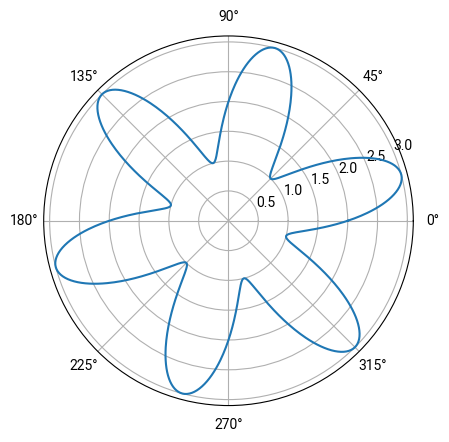
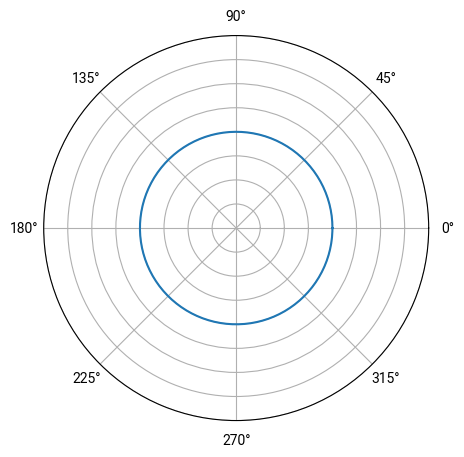
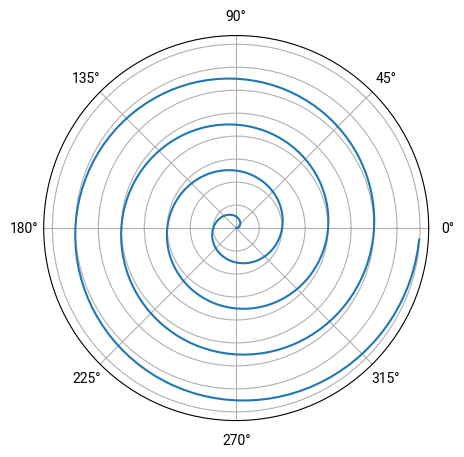
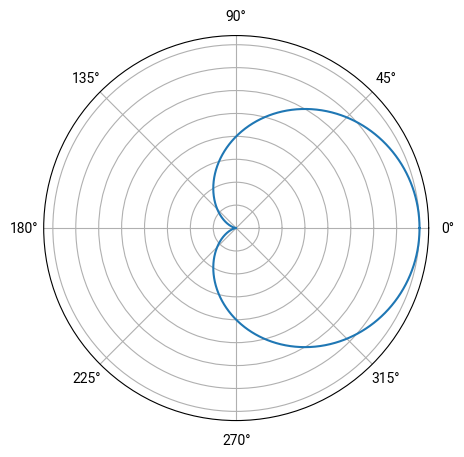
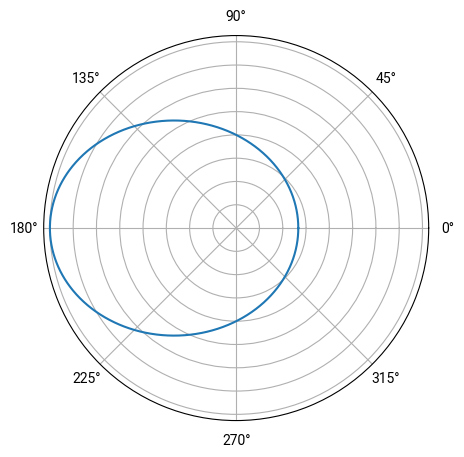
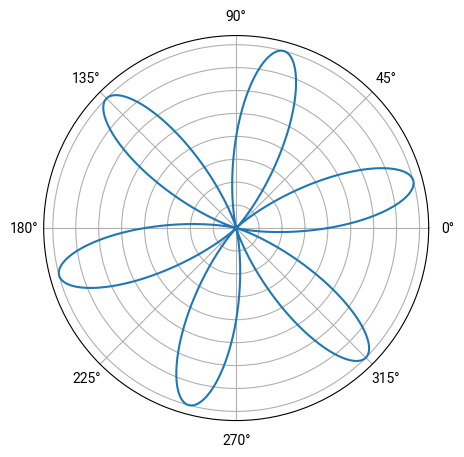
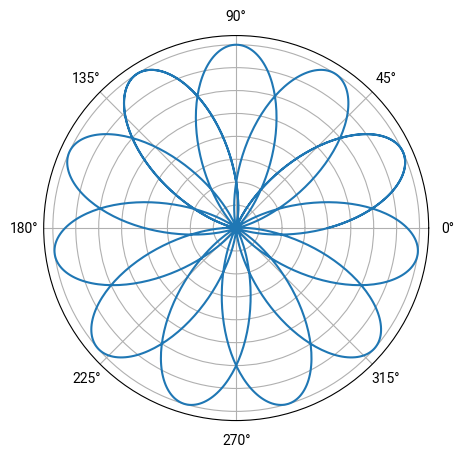
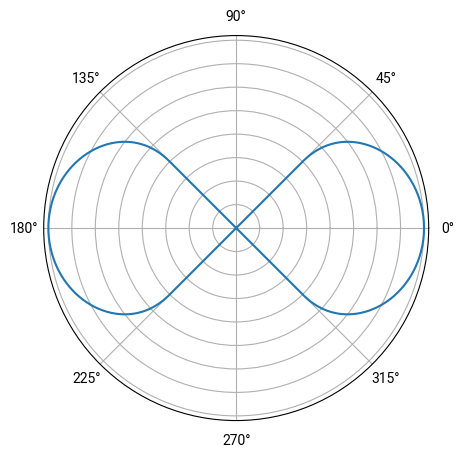
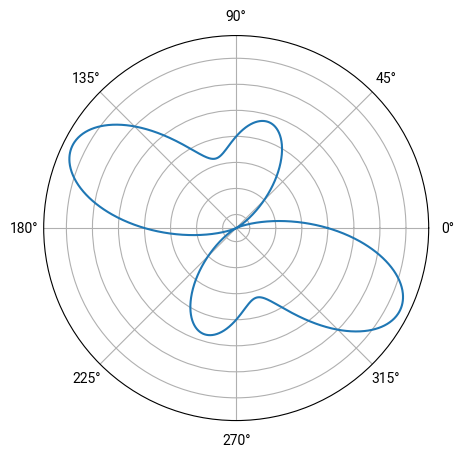
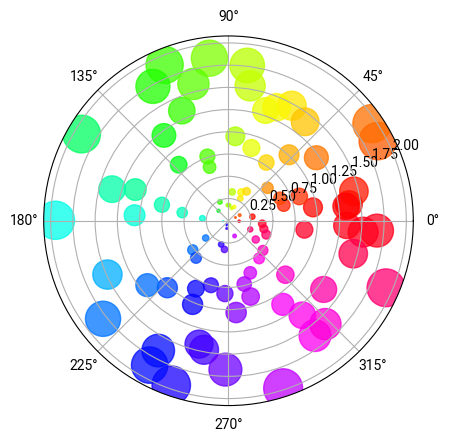
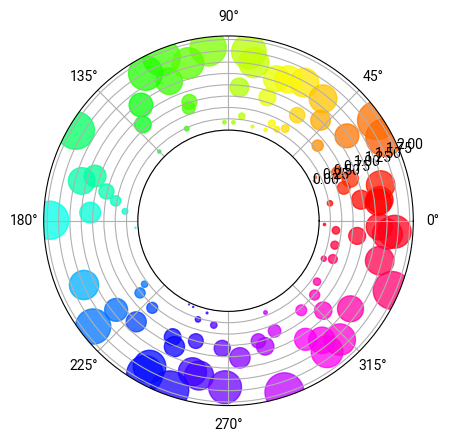
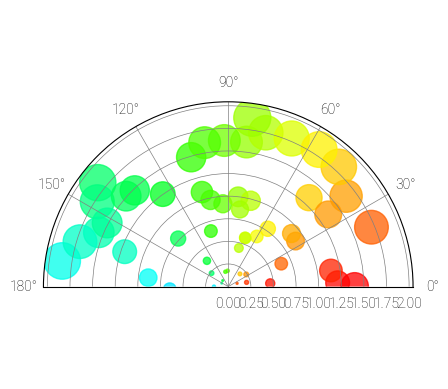
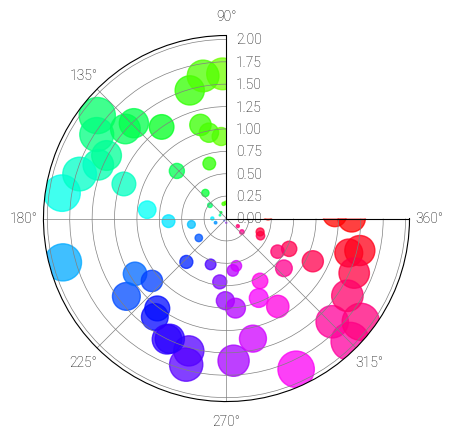
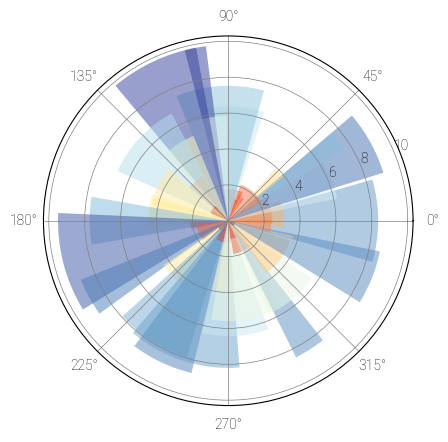
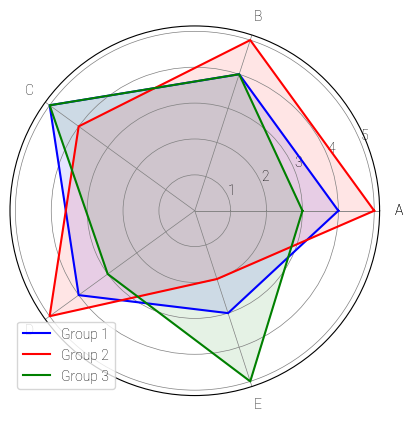
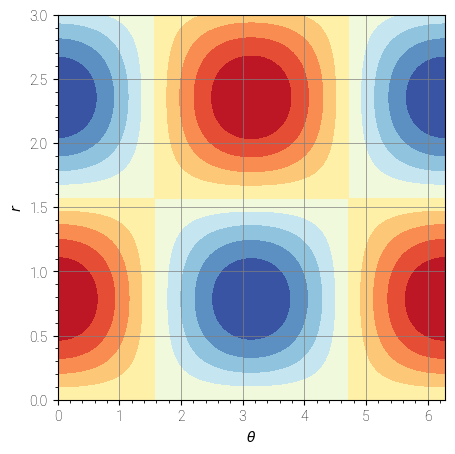

Write Python code to recreate these figures, in order.
#!/usr/bin/env python3
# -*- coding: utf-8 -*-
"""
Created on Sun Jun 23 14:49:20 2024

[redacted]
Chapter 9 极坐标绘图 | Book 2《可视之美》

"""

#%%%%%%%%%%%%%%%%%%%%%%%%%%%%%%%%%%%%%%%%%%%%%%%%%%%%%%%%%%%%%%%%%% 极坐标线图
# 导入包
import numpy as np
import matplotlib.pyplot as plt

import os

# 如果文件夹不存在，创建文件夹
if not os.path.isdir("Figures"):
    os.makedirs("Figures")


# 产生数据

theta_array = np.linspace(0, 2 * np.pi, 1000)
# 极角
r_array = 2 + np.sin(6 * theta_array)
# 极径

# 可视化
fig, ax = plt.subplots(subplot_kw={'projection': 'polar'})
ax.plot(theta_array, r_array)
fig.savefig('Figures/极坐标线图.svg', format='svg')


#%%%%%%%%%%%%%%%%%%%%%%%%%%%%%%%%%%%%%%%%%%%%%%%%%%%%%%%%%%%%%%%%%%  更多极坐标线图
# 导入包
import numpy as np
import matplotlib.pyplot as plt

import os

# 如果文件夹不存在，创建文件夹
if not os.path.isdir("Figures"):
    os.makedirs("Figures")

## 正圆
theta_array = np.linspace(0,2*np.pi, 200)
r_array     = np.ones_like(theta_array)

fig = plt.figure(figsize = (5,5))
ax = fig.add_subplot(projection='polar')
ax.plot(theta_array, r_array)
ax.set_rmax(2)
ax.set_rmin(0)
ax.set_rlabel_position(22.5)  # Move radial labels away from plotted line
ax.grid(True)
ax.set_yticklabels([])
fig.savefig('Figures/正圆.svg', format='svg')


# 阿基米德螺线
r_array = np.arange(0, 4, 0.01)
theta_array = 2 * np.pi * r_array

fig = plt.figure(figsize = (5,5))
ax = fig.add_subplot(projection='polar')
ax.plot(theta_array, r_array)
ax.set_rmin(r_array.min())
ax.set_rlabel_position(22.5)
ax.grid(True)
ax.set_yticklabels([])
fig.savefig('Figures/阿基米德螺线.svg', format='svg')



# 心形曲线
theta_array = np.linspace(0,2*np.pi, 2000)
r_array     = 2 + 2*np.cos(theta_array)

fig = plt.figure(figsize = (5,5))
ax = fig.add_subplot(projection='polar')

ax.plot(theta_array, r_array)
ax.set_rmin(r_array.min())

ax.set_rlabel_position(22.5)
ax.grid(True)
ax.set_yticklabels([])
fig.savefig('Figures/心形曲线.svg', format='svg')


# 椭圆
theta_array = np.linspace(0,2*np.pi, 2000)
r_array     = 1/(1 + 0.5*np.cos(theta_array))

fig = plt.figure(figsize = (5,5))
ax = fig.add_subplot(projection='polar')

ax.plot(theta_array, r_array)
ax.set_rmin(0)

ax.set_rlabel_position(22.5)
ax.grid(True)
ax.set_yticklabels([])
fig.savefig('Figures/椭圆.svg', format='svg')



# 玫瑰线
theta_array = np.linspace(0,2*np.pi, 2000)
r_array     = 2*np.sin(6*theta_array)

fig = plt.figure(figsize = (5,5))
ax = fig.add_subplot(projection='polar')

ax.plot(theta_array, r_array)
ax.set_rmin(r_array.min())

ax.set_rlabel_position(22.5)
ax.grid(True)
ax.set_yticklabels([])
fig.savefig('Figures/玫瑰线.svg', format='svg')


# 玫瑰线，有理数
theta_array = np.linspace(0,7*np.pi, 2000)
r_array     = 2*np.sin(11/3*theta_array)

fig = plt.figure(figsize = (5,5))
ax = fig.add_subplot(projection='polar')

ax.plot(theta_array, r_array)
ax.set_rmin(r_array.min())

ax.set_rlabel_position(22.5)
ax.grid(True)
ax.set_yticklabels([])
fig.savefig('Figures/玫瑰线，有理数.svg', format='svg')


# 双纽线

a = 2
t = np.linspace(0, 2*np.pi, 200)
sint = np.sin(t)
cost = np.cos(t)
theta = np.arctan2(sint*cost, cost)
r = a*np.abs(cost) / np.sqrt(1 + sint**2)

fig = plt.figure(figsize = (5,5))
ax = fig.add_subplot(projection='polar')

ax.plot(theta, r)
ax.set_rmin(r_array.min())

ax.set_rlabel_position(22.5)
ax.grid(True)
ax.set_yticklabels([])
fig.savefig('Figures/双纽线.svg', format='svg')




# 蝴蝶翼
theta_array = np.linspace(0,2*np.pi, 2000)
r_array = 1 - np.cos(theta_array)*np.sin(3*theta_array)

fig = plt.figure(figsize = (5,5))
ax = fig.add_subplot(projection='polar')

ax.plot(theta_array, r_array)
ax.set_rlabel_position(22.5)
ax.set_rmin(r_array.min())
ax.grid(True)
ax.set_yticklabels([])
fig.savefig('Figures/蝴蝶翼.svg', format='svg')





#%%%%%%%%%%%%%%%%%%%%%%%%%%%%%%%%%%%%%%%%%%%%%%%%%%%%%%%%%%%%%%%%%% 极坐标散点图
#%% 导入包
import numpy as np
import matplotlib.pyplot as plt

import os

# 如果文件夹不存在，创建文件夹
# if not os.path.isdir("Figures"):
    # os.makedirs("Figures")



# 随机数数量
num = 100
r = 2 * np.random.rand(num)
theta = 2 * np.pi * np.random.rand(num)
area = 200 * r**2
# 散点面积

colors = theta


## 1
fig = plt.figure()
ax = fig.add_subplot(projection='polar')
ax.scatter(theta, r, c=colors, s=area, cmap='hsv', alpha=0.75)

# fig.savefig('Figures/极坐标散点图_1.svg', format='svg')
plt.show()


## 2
fig = plt.figure()
ax = fig.add_subplot(projection='polar')
c = ax.scatter(theta, r, c=colors, s=area, cmap='hsv', alpha=0.75)

ax.set_rorigin(-2)
# 改变极轴
# set_rorigin 是用于极坐标图 (polar plot) 的一个方法，用于设置极坐标轴的原点位置。
# 默认情况下，极坐标轴的原点位置位于图形中心。
# set_rorigin 方法可以用来改变极坐标轴原点的位置，
# 它接受一个参数 value，用于设置极坐标轴的半径的起点位置。
# 例如，如果将 value 设置为负数，那么极坐标轴原点将会移动到图形中心的下方，
# 而如果将 value 设置为正数，那么极坐标轴原点将会移动到图形中心的上方。

# fig.savefig('Figures/极坐标散点图_2.svg', format='svg')
plt.show()




#%%%%%%%%%%%%%%%%%%%%%%%%%%%%%%%%%%%%%%%%%%%%%%%%%%%%%%%%%%%%%%%%%% 扇形散点图
import numpy as np
import matplotlib.pyplot as plt

p = plt.rcParams
p["font.sans-serif"] = ["Roboto"]
p["font.weight"] = "light"
p["ytick.minor.visible"] = True
p["xtick.minor.visible"] = True
p["axes.grid"] = True
p["grid.color"] = "0.5"
p["grid.linewidth"] = 0.5

# 随机数数量
num = 100
r = 2 * np.random.rand(num)
theta = 2 * np.pi * np.random.rand(num)
area = 200 * r**2
# 散点面积

colors = theta

fig = plt.figure()
ax = fig.add_subplot(projection='polar')
ax.scatter(theta, r, c=colors, s=area, cmap='hsv', alpha=0.75)

ax.set_thetamin(0)
ax.set_thetamax(180)
# fig.savefig('极坐标，扇形，1.svg', format='svg')
plt.show()

fig = plt.figure()
ax = fig.add_subplot(projection='polar')
c = ax.scatter(theta, r, c=colors, s=area, cmap='hsv', alpha=0.75)

ax.set_thetamin(90)
ax.set_thetamax(360)
fig.savefig('极坐标，扇形，2.svg', format='svg')
plt.show()



#%%%%%%%%%%%%%%%%%%%%%%%%%%%%%%%%%%%%%%%%%%%%%%%%%%%%%%%%%%%%%%%%%% 极坐标柱状图


# 导入包
import numpy as np
import matplotlib.pyplot as plt

import os

# 如果文件夹不存在，创建文件夹
if not os.path.isdir("Figures"):
    os.makedirs("Figures")


# 柱状图柱子个数
num = 50
theta = np.linspace(0.0, 2 * np.pi, num, endpoint=False)
# 360度均分

radii = 10 * np.random.rand(num)
# 随机数代表极轴长度

width = np.pi / 4 * np.random.rand(num)
# 宽度也是随机数

colors = plt.cm.RdYlBu(radii / 10.)

fig = plt.figure()
ax = fig.add_subplot(projection='polar')
ax.bar(theta, radii, width=width, bottom=0.0, color=colors, alpha=0.5)

fig.savefig('Figures/极坐标柱状图.svg', format='svg')






#%%%%%%%%%%%%%%%%%%%%%%%%%%%%%%%%%%%%%%%%%%%%%%%%%%%%%%%%%%%%%%%%%% 雷达图


import numpy as np
import matplotlib.pyplot as plt
import os


p = plt.rcParams
p["font.sans-serif"] = ["Roboto"]
p["font.weight"] = "light"
p["ytick.minor.visible"] = True
p["xtick.minor.visible"] = True
p["axes.grid"] = True
p["grid.color"] = "0.5"
p["grid.linewidth"] = 0.5


# 如果文件夹不存在，创建文件夹
if not os.path.isdir("Figures"):
    os.makedirs("Figures")


categories = ['A', 'B', 'C', 'D', 'E']
categories = [*categories, categories[0]]

Group_1 = [4, 4, 5, 4, 3]
Group_2 = [5, 5, 4, 5, 2]
Group_3 = [3, 4, 5, 3, 5]

Group_1 = [*Group_1, Group_1[0]]
Group_2 = [*Group_2, Group_2[0]]
Group_3 = [*Group_3, Group_3[0]]


fig = plt.figure()
ax = fig.add_subplot(projection='polar')
label_loc = np.linspace(start=0, stop=2 * np.pi, num=len(Group_1))
ax.plot(label_loc, Group_1, color = 'b', label='Group 1')
ax.fill(label_loc, Group_1, color = 'b', alpha=0.1)

ax.plot(label_loc, Group_2, color = 'r', label='Group 2')
ax.fill(label_loc, Group_2, color = 'r', alpha=0.1)

ax.plot(label_loc, Group_3, color = 'g', label='Group 3')
ax.fill(label_loc, Group_3, color = 'g', alpha=0.1)


lines, labels = plt.thetagrids(np.degrees(label_loc), labels=categories)
plt.legend()

# fig.savefig('Figures/雷达图.svg', format='svg')




#%%%%%%%%%%%%%%%%%%%%%%%%%%%%%%%%%%%%%%%%%%%%%%%%%%%%%%%%%%%%%%%%%% 极坐标等高线



import matplotlib.pyplot as plt
import numpy as np

p = plt.rcParams
p["font.sans-serif"] = ["Roboto"]
p["font.weight"] = "light"
p["ytick.minor.visible"] = True
p["xtick.minor.visible"] = True
p["axes.grid"] = True
p["grid.color"] = "0.5"
p["grid.linewidth"] = 0.5

theta_array = np.linspace(0, 2*np.pi, 1001)
r_array = np.linspace(0, 3, 1001)
tt, rr = np.meshgrid(theta_array, r_array)

ff = np.cos(tt) * np.sin(2*rr)

# theta-r平面
fig = plt.figure(figsize = (5,5))
ax = fig.add_subplot()
ax.contourf(tt, rr, ff,
            cmap = 'RdYlBu_r',
            levels=10)
ax.set_xlabel(r'$\theta$')
ax.set_ylabel(r'$r$')
fig.savefig('theta-r平面等高线.svg', format='svg')


fig = plt.figure()
ax = fig.add_subplot(projection='polar')
ax.contourf(tt, rr, ff,
            cmap = 'RdYlBu_r',
            levels=10)
fig.savefig('极坐标等高线.svg', format='svg')

fig = plt.figure()
ax = fig.add_subplot(projection='polar')
ax.contour(tt, rr, ff,
           cmap = 'RdYlBu_r',
           levels=10)







#%%%%%%%%%%%%%%%%%%%%%%%%%%%%%%%%%%%%%%%%%%%%%%%%%%%%%%%%%%%%%%%%%% 极坐标中的生成艺术
import numpy as np
import matplotlib.pyplot as plt
import matplotlib as mpl
import os
# 如果文件夹不存在，创建文件夹
if not os.path.isdir("Figures"):
    os.makedirs("Figures")

def arc(r, angle_start, angle_arc):
    delta_radian = np.pi/720
    angle_array = np.arange(angle_start,
                            angle_start + angle_arc,
                            delta_radian)

    x_array = r * np.cos(angle_array)
    y_array = r * np.sin(angle_array)

    return x_array, y_array

cmap = mpl.cm.get_cmap('RdYlBu')
num = 200

r_array = np.random.uniform(0, 1, num)
angle_1_array = np.random.uniform(0, 2*np.pi, num)
angle_2_array = np.random.uniform(0, 2*np.pi, num)

fig, ax = plt.subplots()

for r_idx, a_1_idx, a_2_idx in zip(r_array, angle_1_array, angle_2_array):

    x_array, y_array = arc(r_idx, a_1_idx, a_2_idx)
    plt.plot(x_array,
             y_array,
             color = cmap(r_idx),
             lw = 0.2)

ax.set_xlim(-1, 1)
ax.set_ylim(-1, 1)
ax.set_xticks([])
ax.set_yticks([])
ax.axis('off')
ax.set_aspect('equal')
# fig.savefig('Figures/随机弧.svg', format='svg')
plt.show()


## 2
num = 600
r_array = np.random.uniform(0, 4, num)
r_array = 1 - np.exp(-r_array**2)

angle_array = np.random.uniform(0,1,num) * 2 * np.pi
x_array = np.cos(angle_array) * r_array
y_array = np.sin(angle_array) * r_array
area_array = np.random.rand(num)**3 * 200


fig, ax = plt.subplots()

plt.scatter(x_array, y_array, s=area_array, alpha = 0.2)
ax.set_xlim(-1.2, 1.2)
ax.set_ylim(-1.2, 1.2)
ax.set_xticks([])
ax.set_yticks([])
ax.axis('off')
ax.set_aspect('equal')
# fig.savefig('Figures/边缘散点.svg', format='svg')
plt.show()





#%%%%%%%%%%%%%%%%%%%%%%%%%%%%%%%%%%%%%%%%%%%%%%%%%%%%%%%%%%%%%%%%%%  极坐标中的生成艺术



import numpy as np
import matplotlib.pyplot as plt
import matplotlib as mpl
import os
# 如果文件夹不存在，创建文件夹
if not os.path.isdir("Figures"):
    os.makedirs("Figures")

def arc(r, angle_start, angle_arc):
    delta_radian = np.pi/720
    angle_array = np.arange(angle_start,
                            angle_start + angle_arc,
                            delta_radian)

    x_array = r * np.cos(angle_array)
    y_array = r * np.sin(angle_array)

    return x_array, y_array



cmap = mpl.cm.get_cmap('RdYlBu')
num = 200

r_array = np.random.uniform(0, 1, num)
angle_1_array = np.random.uniform(0, 2*np.pi, num)
angle_2_array = np.random.uniform(0, 2*np.pi, num)

fig, ax = plt.subplots()

for r_idx, a_1_idx, a_2_idx in zip(r_array, angle_1_array, angle_2_array):

    x_array, y_array = arc(r_idx, a_1_idx, a_2_idx)
    plt.plot(x_array,
             y_array,
             color = cmap(r_idx),
             lw = 0.2)

ax.set_xlim(-1, 1)
ax.set_ylim(-1, 1)
ax.set_xticks([])
ax.set_yticks([])
ax.axis('off')
ax.set_aspect('equal')
# fig.savefig('Figures/随机弧.svg', format='svg')
plt.show()


num = 600
r_array = np.random.uniform(0, 4, num)
r_array = 1 - np.exp(-r_array**2)

angle_array = np.random.uniform(0,1,num) * 2 * np.pi
x_array = np.cos(angle_array) * r_array
y_array = np.sin(angle_array) * r_array
area_array = np.random.rand(num)**3 * 200


fig, ax = plt.subplots()

plt.scatter(x_array, y_array, s=area_array, alpha = 0.2)
ax.set_xlim(-1.2, 1.2)
ax.set_ylim(-1.2, 1.2)
ax.set_xticks([])
ax.set_yticks([])
ax.axis('off')
ax.set_aspect('equal')
# fig.savefig('Figures/边缘散点.svg', format='svg')






































































































































































































































































































































































































































































































































































































































